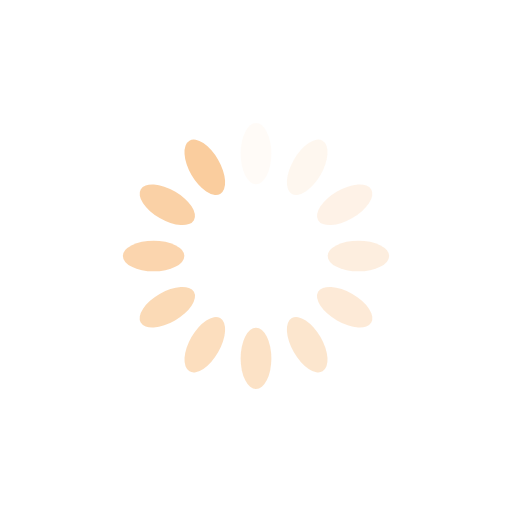
t = 0.00 s
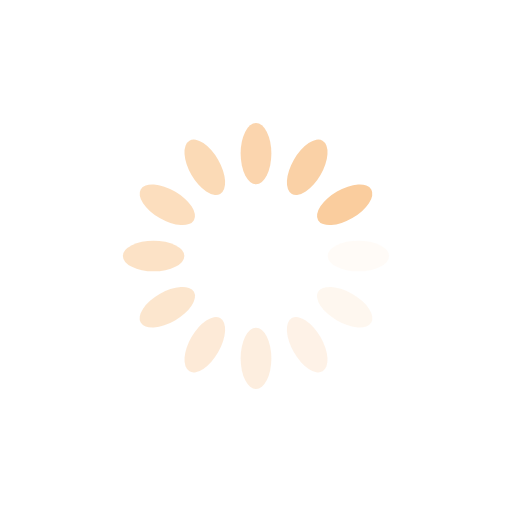
t = 0.25 s
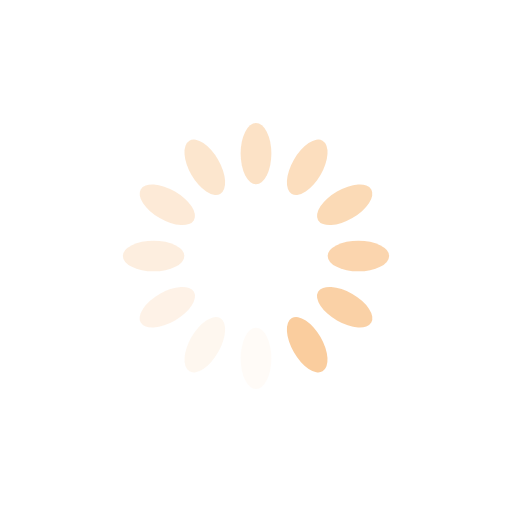
t = 0.50 s
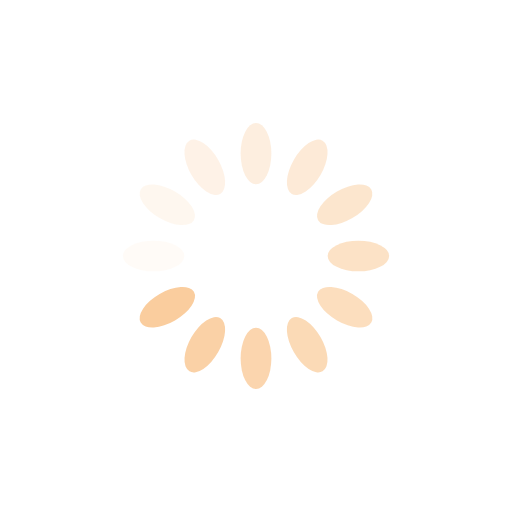
t = 0.75 s

The animated SVG that drew these frames (rendered in a browser with its animation timeline set to each time). Animation: 12 SMIL elements (animate=12); one cycle of 1.00 s, repeats indefinitely.

<?xml version="1.0" encoding="utf-8"?>
<svg xmlns="http://www.w3.org/2000/svg" xmlns:xlink="http://www.w3.org/1999/xlink" style="margin: auto; background: none; display: block; shape-rendering: auto;" width="200px" height="200px" viewBox="0 0 100 100" preserveAspectRatio="xMidYMid">
<g transform="rotate(0 50 50)">
  <rect x="47" y="24" rx="3" ry="6" width="6" height="12" fill="#facd9e">
    <animate attributeName="opacity" values="1;0" keyTimes="0;1" dur="1s" begin="-0.9166666666666666s" repeatCount="indefinite"></animate>
  </rect>
</g><g transform="rotate(30 50 50)">
  <rect x="47" y="24" rx="3" ry="6" width="6" height="12" fill="#facd9e">
    <animate attributeName="opacity" values="1;0" keyTimes="0;1" dur="1s" begin="-0.8333333333333334s" repeatCount="indefinite"></animate>
  </rect>
</g><g transform="rotate(60 50 50)">
  <rect x="47" y="24" rx="3" ry="6" width="6" height="12" fill="#facd9e">
    <animate attributeName="opacity" values="1;0" keyTimes="0;1" dur="1s" begin="-0.75s" repeatCount="indefinite"></animate>
  </rect>
</g><g transform="rotate(90 50 50)">
  <rect x="47" y="24" rx="3" ry="6" width="6" height="12" fill="#facd9e">
    <animate attributeName="opacity" values="1;0" keyTimes="0;1" dur="1s" begin="-0.6666666666666666s" repeatCount="indefinite"></animate>
  </rect>
</g><g transform="rotate(120 50 50)">
  <rect x="47" y="24" rx="3" ry="6" width="6" height="12" fill="#facd9e">
    <animate attributeName="opacity" values="1;0" keyTimes="0;1" dur="1s" begin="-0.5833333333333334s" repeatCount="indefinite"></animate>
  </rect>
</g><g transform="rotate(150 50 50)">
  <rect x="47" y="24" rx="3" ry="6" width="6" height="12" fill="#facd9e">
    <animate attributeName="opacity" values="1;0" keyTimes="0;1" dur="1s" begin="-0.5s" repeatCount="indefinite"></animate>
  </rect>
</g><g transform="rotate(180 50 50)">
  <rect x="47" y="24" rx="3" ry="6" width="6" height="12" fill="#facd9e">
    <animate attributeName="opacity" values="1;0" keyTimes="0;1" dur="1s" begin="-0.4166666666666667s" repeatCount="indefinite"></animate>
  </rect>
</g><g transform="rotate(210 50 50)">
  <rect x="47" y="24" rx="3" ry="6" width="6" height="12" fill="#facd9e">
    <animate attributeName="opacity" values="1;0" keyTimes="0;1" dur="1s" begin="-0.3333333333333333s" repeatCount="indefinite"></animate>
  </rect>
</g><g transform="rotate(240 50 50)">
  <rect x="47" y="24" rx="3" ry="6" width="6" height="12" fill="#facd9e">
    <animate attributeName="opacity" values="1;0" keyTimes="0;1" dur="1s" begin="-0.25s" repeatCount="indefinite"></animate>
  </rect>
</g><g transform="rotate(270 50 50)">
  <rect x="47" y="24" rx="3" ry="6" width="6" height="12" fill="#facd9e">
    <animate attributeName="opacity" values="1;0" keyTimes="0;1" dur="1s" begin="-0.16666666666666666s" repeatCount="indefinite"></animate>
  </rect>
</g><g transform="rotate(300 50 50)">
  <rect x="47" y="24" rx="3" ry="6" width="6" height="12" fill="#facd9e">
    <animate attributeName="opacity" values="1;0" keyTimes="0;1" dur="1s" begin="-0.08333333333333333s" repeatCount="indefinite"></animate>
  </rect>
</g><g transform="rotate(330 50 50)">
  <rect x="47" y="24" rx="3" ry="6" width="6" height="12" fill="#facd9e">
    <animate attributeName="opacity" values="1;0" keyTimes="0;1" dur="1s" begin="0s" repeatCount="indefinite"></animate>
  </rect>
</g>
<!-- [ldio] generated by https://loading.io/ --></svg>